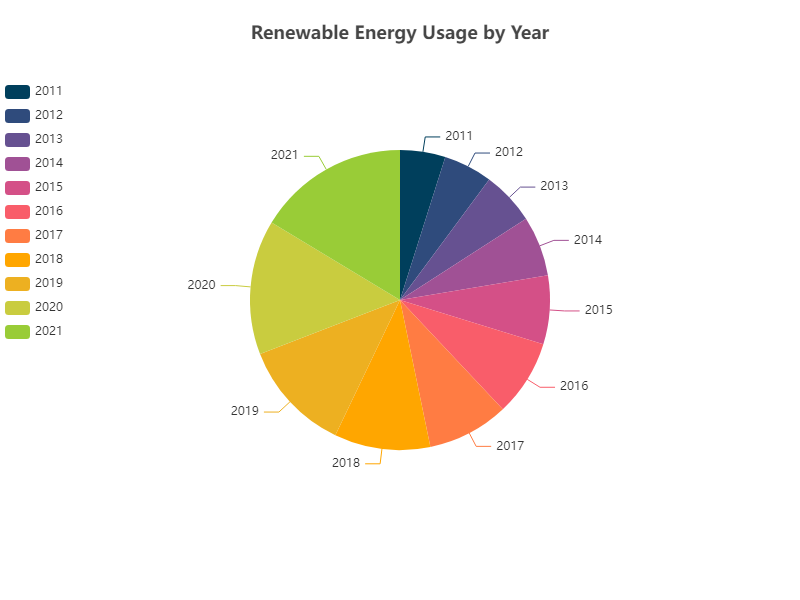

The table this chart was drawn from, first rows:
Year, Percentage of Renewable Energy Usage
2011, 4.68
2012, 5.03
2013, 5.5
2014, 6.2
2015, 7.1
2016, 7.87
2017, 8.4
2018, 9.91
2019, 11.54
2020, 13.89
2021, 15.67
